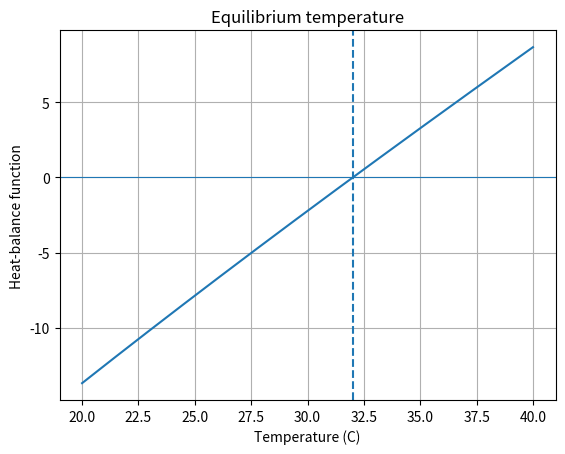

Recreate this plot in Python.
import numpy as np
from scipy.optimize import root_scalar
import matplotlib.pyplot as plt

# Heat-balance model:
# f(T) = 0 means heat gain equals heat loss.
def heat_balance(T):
    return T - 30 - 10*np.exp(-T/20)  # PARAMETER CHANGE: ambient 30 C

# Bisection: bracket a sign change
solution = root_scalar(
    heat_balance,
    bracket=[20, 40],
    method="bisect",
    xtol=1e-10
)

# Fixed-point form:
# T = 25 + 10*exp(-T/20)
def g(T):
    return 30 + 10*np.exp(-T/20)  # PARAMETER CHANGE: ambient 30 C

T = 30.0
history = [T]

for _ in range(100):
    T_new = g(T)
    history.append(T_new)

    if abs(T_new - T) < 1e-10:
        break

    T = T_new

print(f"Bisection equilibrium temperature: {solution.root:.6f} C")
print(f"Fixed-point equilibrium temperature: {history[-1]:.6f} C")
print("Fixed-point iterations:", len(history) - 1)

temps = np.linspace(20, 40, 300)
plt.plot(temps, heat_balance(temps))
plt.axhline(0, linewidth=0.8)
plt.axvline(solution.root, linestyle="--")
plt.xlabel("Temperature (C)")
plt.ylabel("Heat-balance function")
plt.title("Equilibrium temperature")
plt.grid(True)
plt.show()
